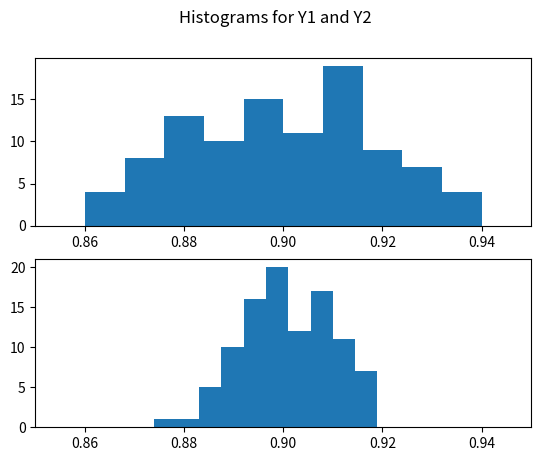
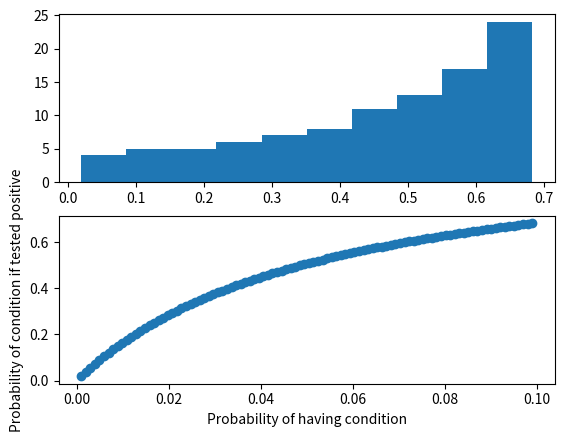

The script that saved these images, in order:
# -*- coding: utf-8 -*-
"""

CST 383, measles simulation homework

# Here's a question.  Suppose 1% of people have measles, that the
# test for measles if 98% accurate if you do have measles, and 98%
# accurate if you don't have measles.  Then what is the probability
# that you have measles, given that you have tested positive for them?
#
# Try guessing an answer before you start on this assignment.
#
# In this homework we will use simulation to estimate the answer,
# and we'll also compute the answer using Bayes' Law.  There
# are three parts below:
# 1. Warm up by simulating some coin flips.
# 2. Use simulation to answer the question above.
# 3. Use Bayes' Law to answer the question without simulation.

"""

import numpy as np
import matplotlib.pyplot as plt


# Instructions: 
# Problems start with #@ and then give a number.  Enter your
# Python code after each problem.  Do not use any variables
# in your answer except for the ones that the problem says
# you can assume are defined.


#
# Part 1: warmup
#

#@ 1
# Simulate flipping a coin 200 times that has a 90% chance of
# landing heads.  Store your result in a NumPy array x of length
# 200 that contains only 0 or 1, where 1 represents heads.
# Use np.random.choice().  
# (assignment to x)
x = np.random.choice(2, 200, p=[0.1, 0.9])

#@ 2
# Repeat the problem above, but this time use np.random.sample(),
# which gives values between 0 and 1.  Obviously you will need to do
# further processing to turn the output of sample() into your
# array x.  This will take a little thought.
# (assignment to x)
x = np.random.sample(size=200)

weights = [0.1, 0.9]
cs = np.cumsum(weights)

def calculated_weights(x):
    return sum(cs < x)

vectroized_calculated_weights = np.vectorize(calculated_weights)
x = vectroized_calculated_weights(x)

#@ 3
# compute the fraction of values in array x that are 1.
# (expression)
len(x[x == 1]) / len(x)


#@ 4
# Flip the weighted coin of problem 1 200 times, compute the fraction
# of values that are 1, and repeat this entire process 100 times to
# get an array of length 100.  Assign this array to variable y1.
# (assignment to y1)
def t200():
    return np.random.choice(2, 200, p=[0.1, 0.9])

y1 = np.array([len(t200()[t200()==1])/len(t200()) for i in range(100)])

#@ 5
# plot a histogram of y1 using matplotlib
# (produce a plot)
#plt.hist(y1)
#plt.title("Fraction of 1's for 200 biased coin tosses a 100 times")
#plt.xlabel("Fraction of 1's in a given attempt (of 200 tosses)")
#plt.ylabel("frequency")

#@ 6
# compute a NumPy array y2 that is just like y1, except that in creating y2
# we do 1000 coin flips in each experiment, not 200.
# (assignment to y2)
def t1000():
    return np.random.choice(2, 1000, p=[0.1, 0.9])

y2 = np.array([len(t1000()[t1000()==1])/len(t1000()) for i in range(100)])


#@ 7
# plot histograms for y1 and y2, with the histogram for y1 above 
# the plot for y2.  Our lecture notes show how to do this; see
# the 'multiple subplots' slide.  Use matplotlib.  In both histograms, 
# let the x axis values range from 0.85 to 0.95.  Please study
# the two histograms and think about why they are different.
# Assume y1 and y2 are defined.
# (produce a plot)

fig, ax = plt.subplots(2)
fig.suptitle("Histograms for Y1 and Y2")
ax[0].hist(y1)
ax[1].hist(y2)
ax[0].set_xlim([0.85, 0.95])
ax[1].set_xlim([0.85, 0.95])

#
# Part 2 - simulate the answer to the question
#

#@ 8
# Simulate the overall occurrence of measles among 10,000 people,
# based on the assumption that each person has a 0.01% chance of
# having measles.  
# Compute a NumPy array x of length 10,000, where each value is 
# either 0 or 1.  Each of the 10,000 values should be found by 
# "flipping a 0/1 coin" that is weighted 99% to 0.  Approximately 
# 99% of the values in x should be 0, and the others should be one.
# (assignment to x)
x = np.random.choice(2, 10000, p=[0.99, 0.01])


#@ 9
# Simulate the measles test results on the people without measles,
# based on the assumption that the measles test gives the right
# answer about 95% of the time on people without measles.
# Create an array y0, which is as long as the number of 0's in
# array x, by flipping a 0/1 coin that is weighted 95% to 0.
# Assume x is defined.
# (assignment to y0)
y0 = np.random.choice(2, len(x[x==0]), p=[0.95, 0.05])


#@ 10
# Simulate the measles test results on the people with measles,
# based on the assumption that the measles test gives the right
# answer about 98% of the time on people with measles.
# Create an array y1, which is as long as the number of 1's in
# array x, by flipping a 0/1 coin that is weighted 98% to 1.
# Assume x is defined.
# (assignment to y1)
y1 = np.random.choice(2, len(x[x==1]), p=[0.02, 0.98])


#@ 11
# Collect the measles-free people among those who tested positive.
# Compute a vector pos_no_meas that is all 0's, and is as long as the
# number of 1's in y0.
# Assume y0 is defined.
# (assignment to pos_no_meas)
pos_no_meas = np.zeros(len(y0[y0==1]))

#@ 12
# Collect the measles-infected people among those who tested positive.
# Compute a vector pos_with_meas that is all 1's, and is as long as
# the number of 1's in y1.
# Assume y1 is defined.
# (assignment to pos_with_meas)
pos_with_meas = np.ones(len(y1[y1==1]))

#@ 13
# Collect information about all people who tested positive.
# Concatenate arrays pos_no_meas and pos_with_meas, and assign
# the result to array 'tested_pos'.  A 0 in in this array means 
# no measles; a 1 means measles.
# Assume pos_no_meas and pos_with_meas are defined.
# (assignment to tested_pos)
tested_pos = np.concatenate((pos_no_meas, pos_with_meas))

#@ 14
# Estimate the probability of having measles if you've tested
# positive for measles.  Compute the fraction of values in 
# tested_positive that are 1, and assign the result to 
# variable 'p'.
# Assume tested_pos is defined.
# (assignment to p) 
p = len(tested_pos[tested_pos == 1]) / len(tested_pos)


#@ 15
# Package up your code into a function 'prob_cond_given_pos'.  This
# function will return the probability of having a condition, based
# on certain probabilities.
# The function should have the following parameters:
#   prob_cond              - probability of a condition (above you used 0.01)
#   prob_pos_given_cond    - probability of testing positive given condition (you used 0.98)
#   prob_neg_given_no_cond - probability of testing negative given no condition (you used 0.95)
# The function must return the probability of having the condition.
#
# Your function should return a slightly different value every time.
# When you run prob_cond_given_pos(0.01, 0.98, 0.95), you should get an answer
# similar to the value of p you just computed.
#
# Here is the output from tests I ran with my code:
# test 1:
#     np.array([prob_cond_given_pos(0.5, 0.9, 0.8) for i in range(1000)]).mean()
#     output: 0.8180582615720287
# test 2:
#     np.array([prob_cond_given_pos(0.3, 0.8, 0.7) for i in range(1000)]).mean()
#     output: 0.5334712339397902
# test 3:
#     np.array([prob_cond_given_pos(0.5, 0.9, 0.8) for i in range(100)]).std()
#     output: 0.00550051982001144
#
## I provided the function header.  You should fill out the function body,
# including the return statement.
# (define a function)

def prob_cond_given_pos(prob_cond, prob_pos_given_cond, prob_neg_given_no_cond):
    x = np.random.choice(2, 10000, p=[1-prob_cond, prob_cond])
    y0 = np.random.choice(2, len(x[x==0]), p=[prob_neg_given_no_cond, 1-prob_neg_given_no_cond])
    y1 = np.random.choice(2, len(x[x==1]), p=[1-prob_pos_given_cond, prob_pos_given_cond])
    pos_no_meas = np.zeros(len(y0[y0==1]))
    pos_with_meas = np.ones(len(y1[y1==1]))
    tested_pos = np.concatenate((pos_no_meas, pos_with_meas))
    return len(tested_pos[tested_pos == 1]) / len(tested_pos)

#
# Part 3 - compute the answer using Bayes' Law
#

#@ 16
# Write a function 'prob_cond_given_pos_bayes'.  This function
# will take the same parameters as prob_cond_given_pos, but will
# use Bayes' Law to compute the result.
#
# Here is some output from my code:
# test1:
#    prob_cond_given_pos_bayes(0.5, 0.9, 0.8)
#    output: 0.1818...
# test 2:
#    prob_cond_given_pos_bayes(0.3, 0.8, 0.7) 
#    output: 0.5333...
#
# I provided the function header.  You should fill out the function body,
# including the return statement.
# (define a function)

def prob_cond_given_pos_bayes(prob_cond, prob_pos_given_cond, prob_neg_given_no_cond):
    return (prob_pos_given_cond*prob_cond) / ((prob_pos_given_cond*prob_cond)+(1-prob_neg_given_no_cond)*(1-prob_cond))

#@ 17
# How does the probability of having a condition given you
# tested positive for it change based on how rare the 
# condition is?  
# Produce a histogram showing the probability of having measles
# given you tested positive for measles.  Compute 
# prob_cond_given_pos_bayes(x, 0.98, 0.95) for x ranging
# from 0.001 to 0.10 (x is the probability of having the 
# condition).  Use at least 100 values of x.
# Plot the results as a scatter plot, with x on the x axis
# and probability on the y axis.  Label the x and y axes
# appropriately.  Use matplotlib.
# Assume function prob_cond_given_pos_bayes() is defined.
# (produce a plot)
x = np.arange(0.001, 0.1, ((0.1-0.001)/100))
prob_meas = np.array([prob_cond_given_pos_bayes(x[i], 0.98, 0.95) for i in range(100)])

fig, ax = plt.subplots(2)
ax[0].hist(prob_meas)
ax[1].scatter(x, prob_meas)
ax[1].set_xlabel("Probability of having condition")
ax[1].set_ylabel("Probability of condition if tested positive")
